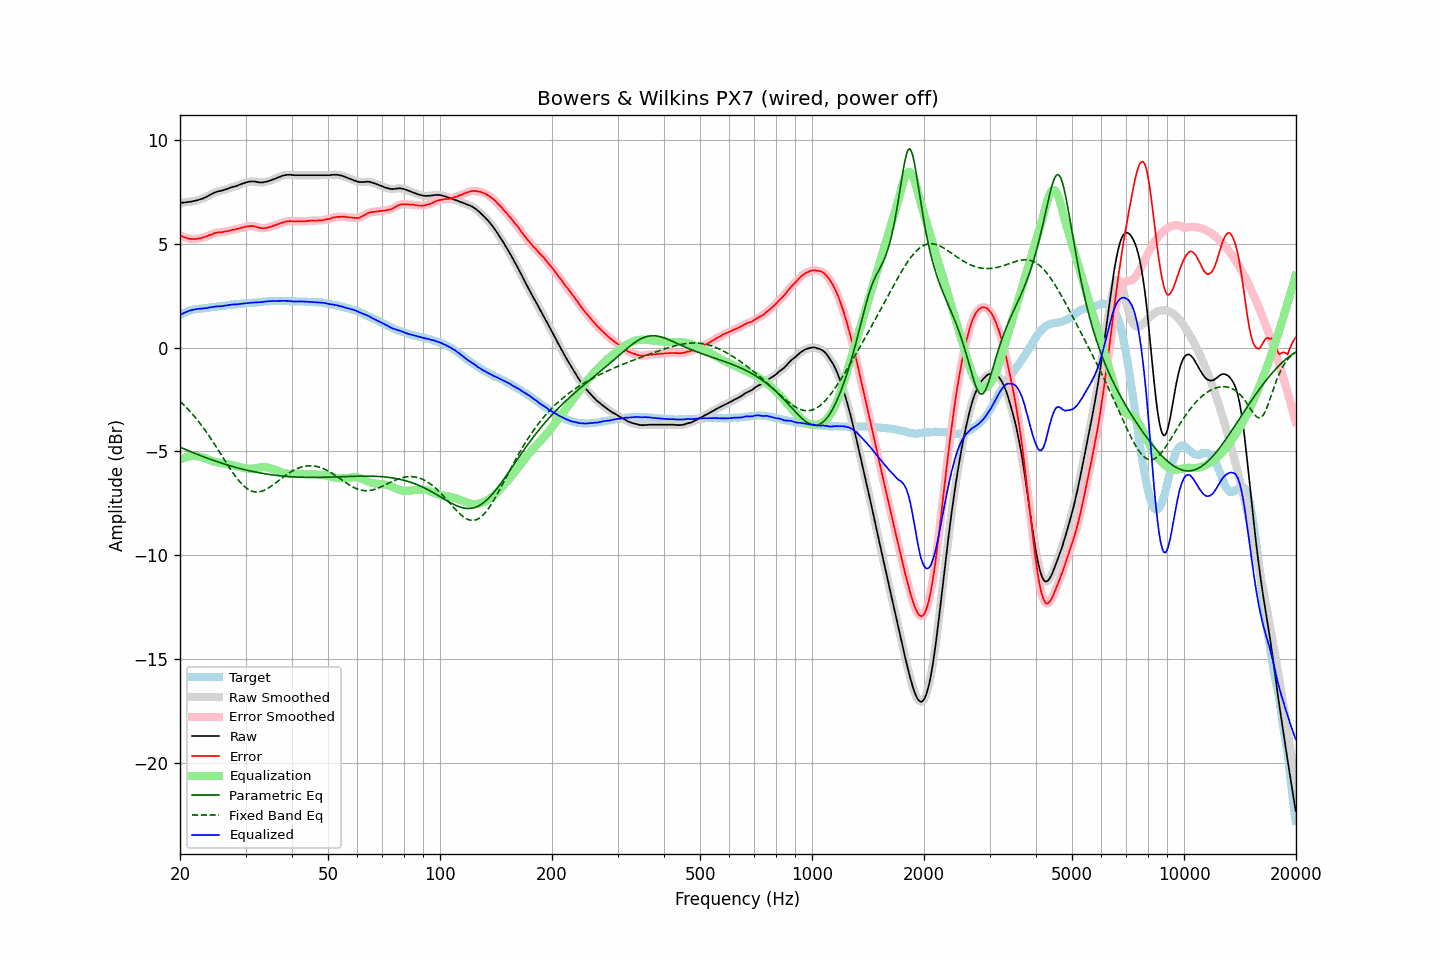

The data file committed next to this chart (first rows):
frequency, raw, error, smoothed, error_smoothed, equalization, parametric_eq, fixed_band_eq, equalized_raw, equalized_smoothed, target
20.00, 6.97, 5.40, 6.97, 5.40, -5.40, -4.79, -2.59, 1.57, 1.57, 1.57
20.20, 6.97, 5.36, 6.97, 5.36, -5.36, -4.82, -2.66, 1.61, 1.61, 1.61
20.40, 6.97, 5.32, 6.97, 5.33, -5.33, -4.86, -2.73, 1.64, 1.65, 1.65
20.61, 6.98, 5.30, 6.98, 5.30, -5.30, -4.89, -2.81, 1.68, 1.68, 1.68
20.81, 6.99, 5.27, 6.99, 5.27, -5.27, -4.92, -2.89, 1.72, 1.72, 1.72
21.02, 7.00, 5.24, 7.00, 5.25, -5.25, -4.96, -2.97, 1.75, 1.75, 1.76
21.23, 7.01, 5.23, 7.01, 5.23, -5.23, -4.99, -3.05, 1.77, 1.77, 1.78
21.44, 7.02, 5.22, 7.02, 5.22, -5.22, -5.02, -3.14, 1.80, 1.80, 1.80
21.66, 7.04, 5.22, 7.03, 5.22, -5.22, -5.05, -3.23, 1.82, 1.82, 1.82
21.87, 7.05, 5.22, 7.05, 5.22, -5.22, -5.08, -3.32, 1.83, 1.83, 1.83
22.09, 7.07, 5.22, 7.07, 5.22, -5.22, -5.11, -3.41, 1.85, 1.85, 1.85
22.31, 7.09, 5.23, 7.09, 5.23, -5.23, -5.14, -3.51, 1.86, 1.86, 1.86
22.54, 7.12, 5.25, 7.11, 5.25, -5.25, -5.17, -3.60, 1.87, 1.87, 1.87
22.76, 7.14, 5.26, 7.14, 5.26, -5.26, -5.20, -3.70, 1.87, 1.87, 1.88
22.99, 7.16, 5.28, 7.16, 5.28, -5.29, -5.23, -3.81, 1.87, 1.88, 1.88
23.22, 7.20, 5.31, 7.19, 5.31, -5.31, -5.26, -3.91, 1.89, 1.88, 1.89
23.45, 7.23, 5.33, 7.23, 5.34, -5.34, -5.29, -4.02, 1.89, 1.89, 1.90
23.69, 7.27, 5.36, 7.27, 5.37, -5.37, -5.32, -4.13, 1.90, 1.91, 1.91
23.92, 7.32, 5.40, 7.31, 5.39, -5.40, -5.35, -4.24, 1.92, 1.92, 1.92
24.16, 7.36, 5.42, 7.36, 5.42, -5.43, -5.38, -4.36, 1.93, 1.93, 1.94
24.40, 7.40, 5.44, 7.40, 5.45, -5.45, -5.41, -4.47, 1.95, 1.95, 1.96
24.65, 7.44, 5.49, 7.44, 5.48, -5.48, -5.43, -4.59, 1.96, 1.96, 1.95
24.89, 7.47, 5.51, 7.47, 5.51, -5.50, -5.46, -4.71, 1.97, 1.97, 1.96
25.14, 7.50, 5.53, 7.50, 5.53, -5.52, -5.49, -4.83, 1.98, 1.98, 1.97
25.39, 7.52, 5.54, 7.52, 5.54, -5.53, -5.51, -4.95, 1.99, 1.98, 1.98
25.65, 7.53, 5.53, 7.53, 5.54, -5.55, -5.54, -5.08, 1.98, 1.99, 2.00
25.91, 7.55, 5.55, 7.55, 5.55, -5.56, -5.56, -5.20, 1.99, 1.99, 2.00
26.16, 7.57, 5.56, 7.57, 5.56, -5.57, -5.59, -5.32, 2.00, 2.00, 2.01
26.43, 7.60, 5.58, 7.59, 5.58, -5.58, -5.61, -5.45, 2.02, 2.01, 2.02
26.69, 7.62, 5.59, 7.62, 5.59, -5.59, -5.64, -5.57, 2.03, 2.03, 2.03
26.96, 7.65, 5.60, 7.65, 5.61, -5.61, -5.66, -5.69, 2.04, 2.04, 2.05
27.23, 7.68, 5.62, 7.68, 5.63, -5.62, -5.68, -5.81, 2.05, 2.05, 2.06
27.50, 7.71, 5.65, 7.71, 5.65, -5.64, -5.71, -5.92, 2.07, 2.06, 2.06
27.77, 7.73, 5.67, 7.73, 5.66, -5.66, -5.73, -6.03, 2.07, 2.07, 2.06
28.05, 7.75, 5.67, 7.75, 5.68, -5.68, -5.75, -6.14, 2.07, 2.07, 2.08
28.33, 7.77, 5.69, 7.77, 5.69, -5.70, -5.77, -6.25, 2.07, 2.08, 2.08
28.62, 7.80, 5.71, 7.80, 5.71, -5.72, -5.79, -6.35, 2.08, 2.08, 2.09
28.90, 7.83, 5.73, 7.83, 5.73, -5.74, -5.81, -6.44, 2.09, 2.09, 2.10
29.19, 7.86, 5.76, 7.86, 5.75, -5.76, -5.83, -6.53, 2.10, 2.10, 2.10
29.48, 7.89, 5.76, 7.89, 5.77, -5.78, -5.85, -6.61, 2.11, 2.11, 2.13
29.78, 7.92, 5.80, 7.92, 5.79, -5.79, -5.87, -6.68, 2.12, 2.12, 2.12
30.08, 7.94, 5.81, 7.94, 5.81, -5.81, -5.89, -6.74, 2.13, 2.13, 2.13
30.38, 7.96, 5.83, 7.96, 5.83, -5.83, -5.91, -6.80, 2.13, 2.14, 2.13
30.68, 7.98, 5.83, 7.98, 5.84, -5.83, -5.93, -6.85, 2.15, 2.14, 2.15
30.99, 7.99, 5.84, 7.99, 5.84, -5.83, -5.94, -6.88, 2.15, 2.15, 2.15
31.30, 7.99, 5.84, 7.99, 5.84, -5.83, -5.96, -6.91, 2.16, 2.16, 2.15
31.61, 7.99, 5.83, 7.99, 5.83, -5.82, -5.98, -6.93, 2.17, 2.17, 2.16
31.93, 7.98, 5.81, 7.98, 5.81, -5.80, -5.99, -6.94, 2.17, 2.17, 2.17
32.24, 7.96, 5.79, 7.96, 5.79, -5.79, -6.01, -6.95, 2.17, 2.17, 2.17
32.57, 7.95, 5.76, 7.95, 5.77, -5.77, -6.02, -6.94, 2.17, 2.17, 2.19
32.89, 7.94, 5.75, 7.94, 5.75, -5.76, -6.03, -6.93, 2.18, 2.18, 2.19
33.22, 7.94, 5.74, 7.94, 5.74, -5.75, -6.05, -6.91, 2.19, 2.19, 2.20
33.55, 7.95, 5.74, 7.95, 5.74, -5.75, -6.06, -6.88, 2.20, 2.20, 2.21
33.89, 7.97, 5.75, 7.96, 5.75, -5.75, -6.07, -6.84, 2.22, 2.21, 2.22
34.23, 7.98, 5.76, 7.98, 5.76, -5.76, -6.09, -6.80, 2.22, 2.22, 2.22
34.57, 8.01, 5.78, 8.00, 5.78, -5.78, -6.10, -6.76, 2.23, 2.23, 2.23
34.92, 8.03, 5.80, 8.03, 5.80, -5.80, -6.11, -6.71, 2.23, 2.23, 2.23
35.27, 8.06, 5.82, 8.06, 5.82, -5.82, -6.12, -6.66, 2.23, 2.23, 2.24
35.62, 8.09, 5.85, 8.09, 5.85, -5.85, -6.13, -6.60, 2.24, 2.24, 2.24
35.97, 8.12, 5.88, 8.12, 5.88, -5.88, -6.14, -6.54, 2.24, 2.24, 2.24
... 635 more rows
